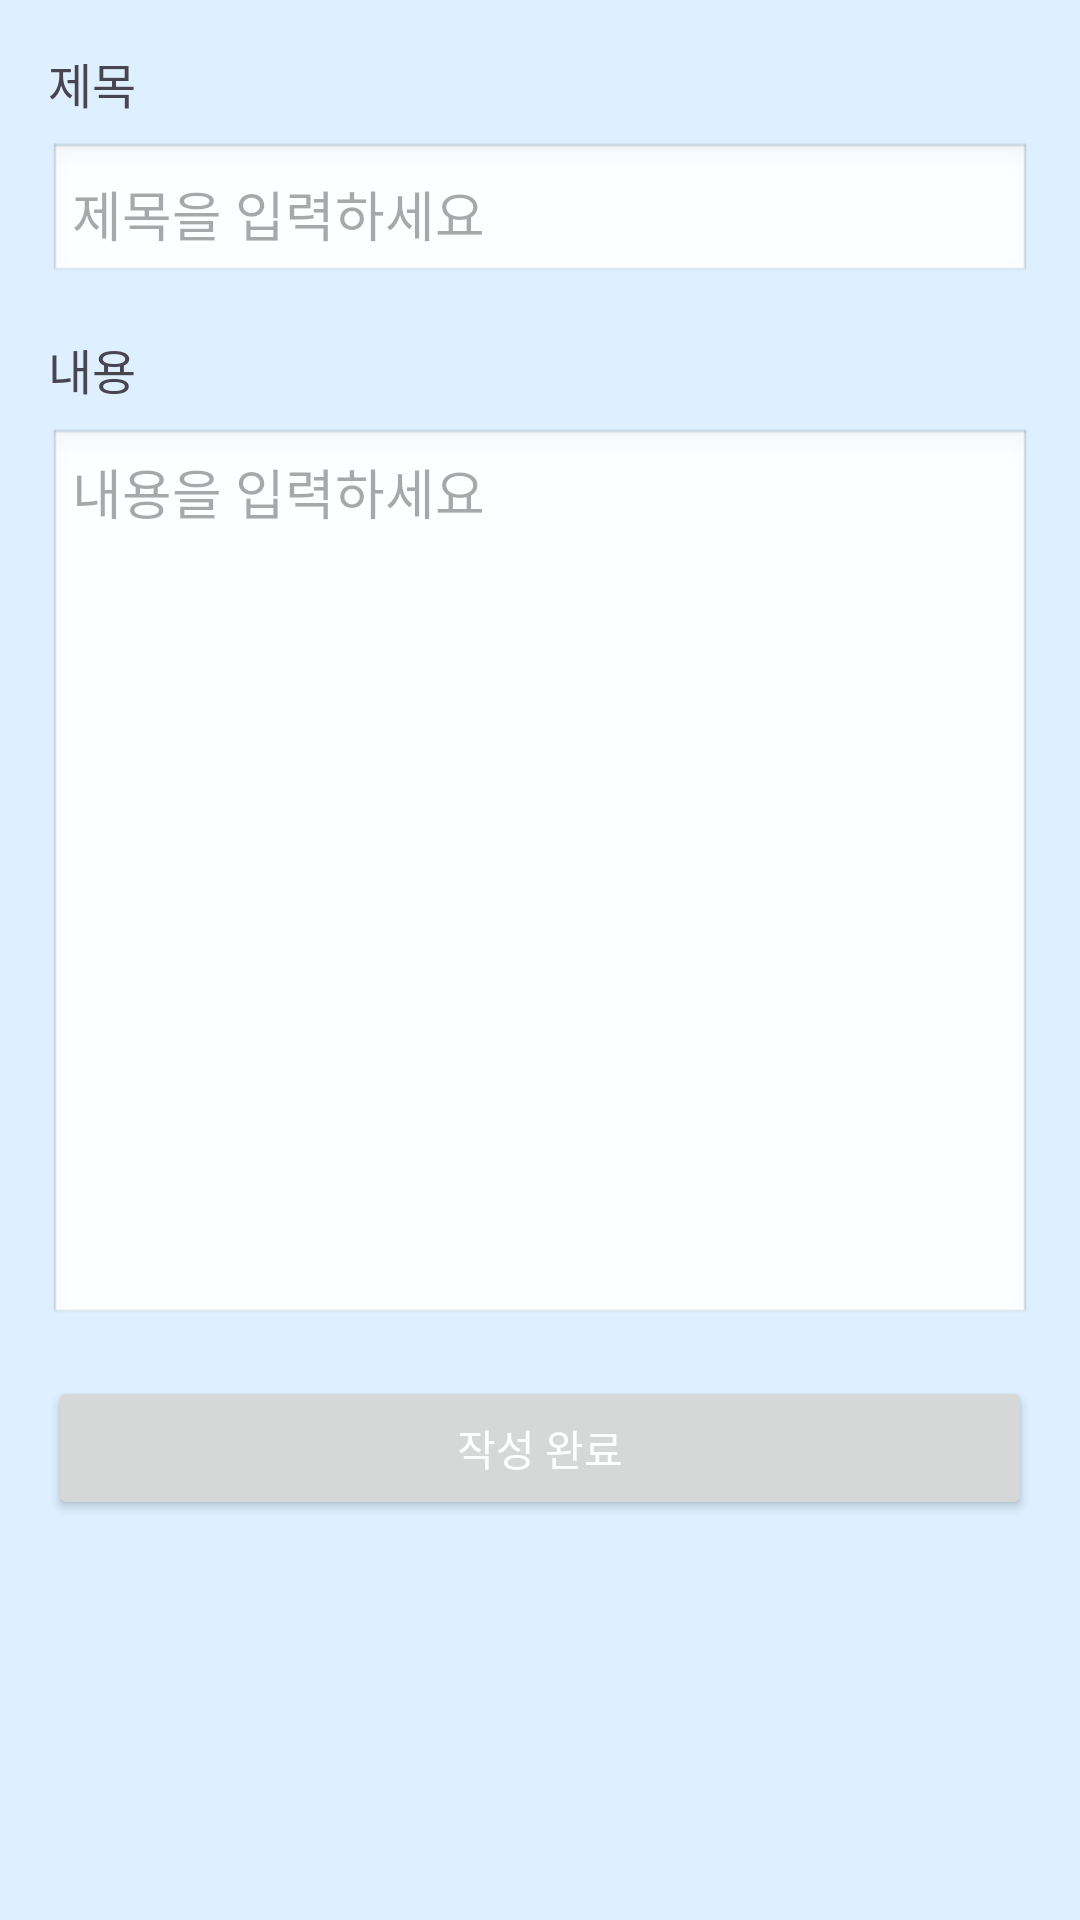

Here is an Android app screen rendered from its layout file. Give the layout XML and the strings, colors and styles it references.
<!-- AndroidManifest.xml: application theme Theme.CampusLink -->
<!-- res/layout/activity_add_community.xml -->
<ScrollView xmlns:android="http://schemas.android.com/apk/res/android"
    android:layout_width="match_parent"
    android:layout_height="match_parent"
    android:padding="16dp">

    <LinearLayout
        android:layout_width="match_parent"
        android:layout_height="wrap_content"
        android:orientation="vertical">

        
        <TextView
            android:layout_width="match_parent"
            android:layout_height="wrap_content"
            android:text="제목"
            android:textSize="16sp"
            android:layout_marginBottom="8dp" />

        <EditText
            android:id="@+id/titleEditText"
            android:layout_width="match_parent"
            android:layout_height="wrap_content"
            android:hint="제목을 입력하세요"
            android:inputType="text"
            android:background="@android:drawable/edit_text"
            android:padding="8dp"
            android:layout_marginBottom="16dp" />

        
        <TextView
            android:layout_width="match_parent"
            android:layout_height="wrap_content"
            android:text="내용"
            android:textSize="16sp"
            android:layout_marginBottom="8dp" />

        <EditText
            android:id="@+id/contentEditText"
            android:layout_width="match_parent"
            android:layout_height="300dp"
            android:hint="내용을 입력하세요"
            android:inputType="textMultiLine"
            android:gravity="top"
            android:background="@android:drawable/edit_text"
            android:padding="8dp"
            android:layout_marginBottom="16dp" />


        
        <Button
            android:id="@+id/submitPostButton"
            android:layout_width="match_parent"
            android:layout_height="wrap_content"
            android:text="작성 완료"
            android:textColor="@android:color/white" />

    </LinearLayout>
</ScrollView>
<!-- resources referenced by this layout -->
<resources>
  <style name="Theme.CampusLink" parent="Base.Theme.CampusLink" />
  <style name="Base.Theme.CampusLink" parent="Theme.Material3.DayNight.NoActionBar">
          
          <item name="colorPrimary">@color/blue</item>
          <item name="android:windowBackground">@color/sky_blue</item>
          <item name="colorOnSurface">@color/blue</item>
          <item name="colorOutline">@color/blue</item>
      </style>
  <color name="blue">#054085</color>
  <color name="sky_blue">#def0ff</color>
</resources>
